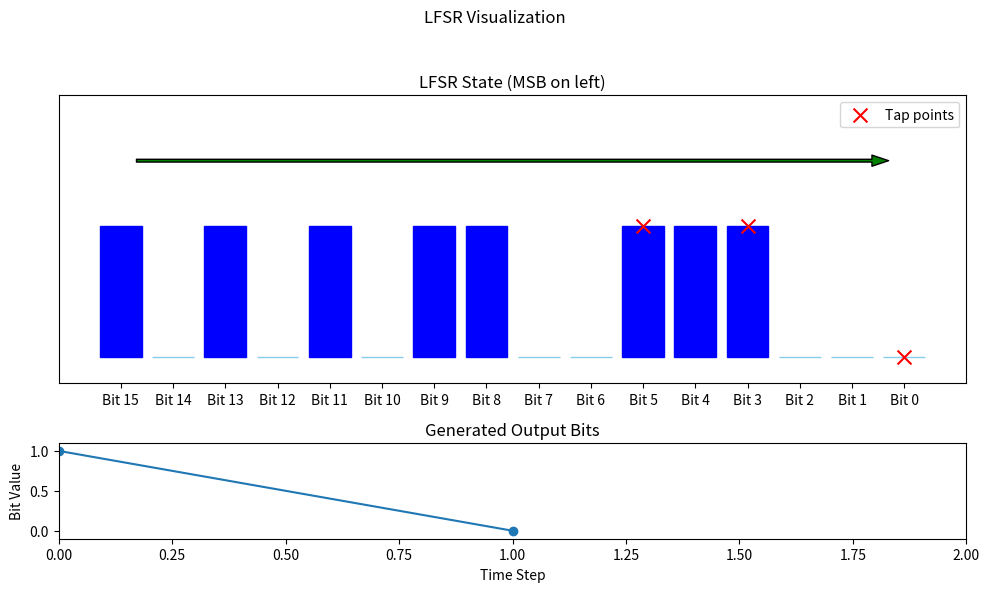

Write Python code to recreate this figure.
import collections
import matplotlib.pyplot as plt
import matplotlib.animation as animation
import random # For simulating chaotic taps initially

class SimpleLFSR:
    def __init__(self, seed, taps_mask, num_bits=16):
        self.state = seed & ((1 << num_bits) - 1)
        if self.state == 0:
            self.state = 1 # LFSR cannot start with all zeros
        self.taps = taps_mask
        self.num_bits = num_bits
        self.output_bits = collections.deque(maxlen=50) # To store recent output

    def step_bit(self):
        output_bit = self.state & 1 # LSB is output

        # Calculate feedback bit (parity of tapped bits)
        tapped_value = self.state & self.taps
        feedback_bit = 0
        while tapped_value > 0:
            feedback_bit ^= (tapped_value & 1)
            tapped_value >>= 1

        self.state = (self.state >> 1) | (feedback_bit << (self.num_bits - 1))
        self.output_bits.append(output_bit)
        return output_bit

    def get_bit_array(self):
        # Returns state as a list of bits, MSB first
        return [(self.state >> i) & 1 for i in range(self.num_bits - 1, -1, -1)]

    def get_taps_array(self):
        # Returns taps as a list of booleans, indicating which bits are tapped
        return [(self.taps >> i) & 1 for i in range(self.num_bits - 1, -1, -1)]

# --- Visualization Setup ---
NUM_BITS = 16
initial_seed = 0xACE1
initial_taps = 0x0029 # From your LFSR16 example

lfsr = SimpleLFSR(initial_seed, initial_taps, NUM_BITS)

fig, (ax_state, ax_output) = plt.subplots(2, 1, figsize=(10, 6), gridspec_kw={'height_ratios': [3, 1]})
fig.suptitle('LFSR Visualization')

# State visualization
state_bars = ax_state.bar(range(NUM_BITS), lfsr.get_bit_array(), color='skyblue')
tap_markers = ax_state.scatter([], [], color='red', marker='x', s=100, zorder=5, label='Tap points')
feedback_arrow = ax_state.annotate('', xy=(NUM_BITS - 0.5, 1.5), xytext=(-0.5, 1.5),
                                    arrowprops=dict(facecolor='green', shrink=0.05, width=2, headwidth=8))
output_arrow = ax_state.annotate('', xy=(-0.5, -0.5), xytext=(-0.5, 0.5),
                                  arrowprops=dict(facecolor='purple', shrink=0.05, width=2, headwidth=8))
ax_state.set_ylim(-0.2, 2.0)
ax_state.set_xticks(range(NUM_BITS))
ax_state.set_xticklabels([f'Bit {i}' for i in range(NUM_BITS - 1, -1, -1)])
ax_state.set_yticks([])
ax_state.set_title('LFSR State (MSB on left)')
ax_state.legend()

# Output visualization
output_line, = ax_output.plot([], [], 'o-')
ax_output.set_xlim(0, lfsr.output_bits.maxlen)
ax_output.set_ylim(-0.1, 1.1)
ax_output.set_title('Generated Output Bits')
ax_output.set_xlabel('Time Step')
ax_output.set_ylabel('Bit Value')

def animate(i):
    lfsr.step_bit()
    current_state_bits = lfsr.get_bit_array()
    current_taps_array = lfsr.get_taps_array()

    # Update state bars
    for j, bar in enumerate(state_bars):
        bar.set_height(current_state_bits[j])
        bar.set_color('blue' if current_state_bits[j] == 1 else 'skyblue')

    # Update tap markers
    tap_x = [j for j, tap_on in enumerate(current_taps_array) if tap_on]
    tap_y = [current_state_bits[j] for j in tap_x] # Place markers on top of the bits
    tap_markers.set_offsets(list(zip(tap_x, tap_y)))

    # Update output line
    output_line.set_data(range(len(lfsr.output_bits)), list(lfsr.output_bits))
    ax_output.set_xlim(max(0, len(lfsr.output_bits) - lfsr.output_bits.maxlen), len(lfsr.output_bits))

    # Return all artists that need to be redrawn
    return list(state_bars) + [tap_markers, output_line]

ani = animation.FuncAnimation(fig, animate, frames=200, interval=200, blit=True)
plt.tight_layout(rect=[0, 0, 1, 0.95]) # Adjust layout to prevent suptitle overlap
plt.show()